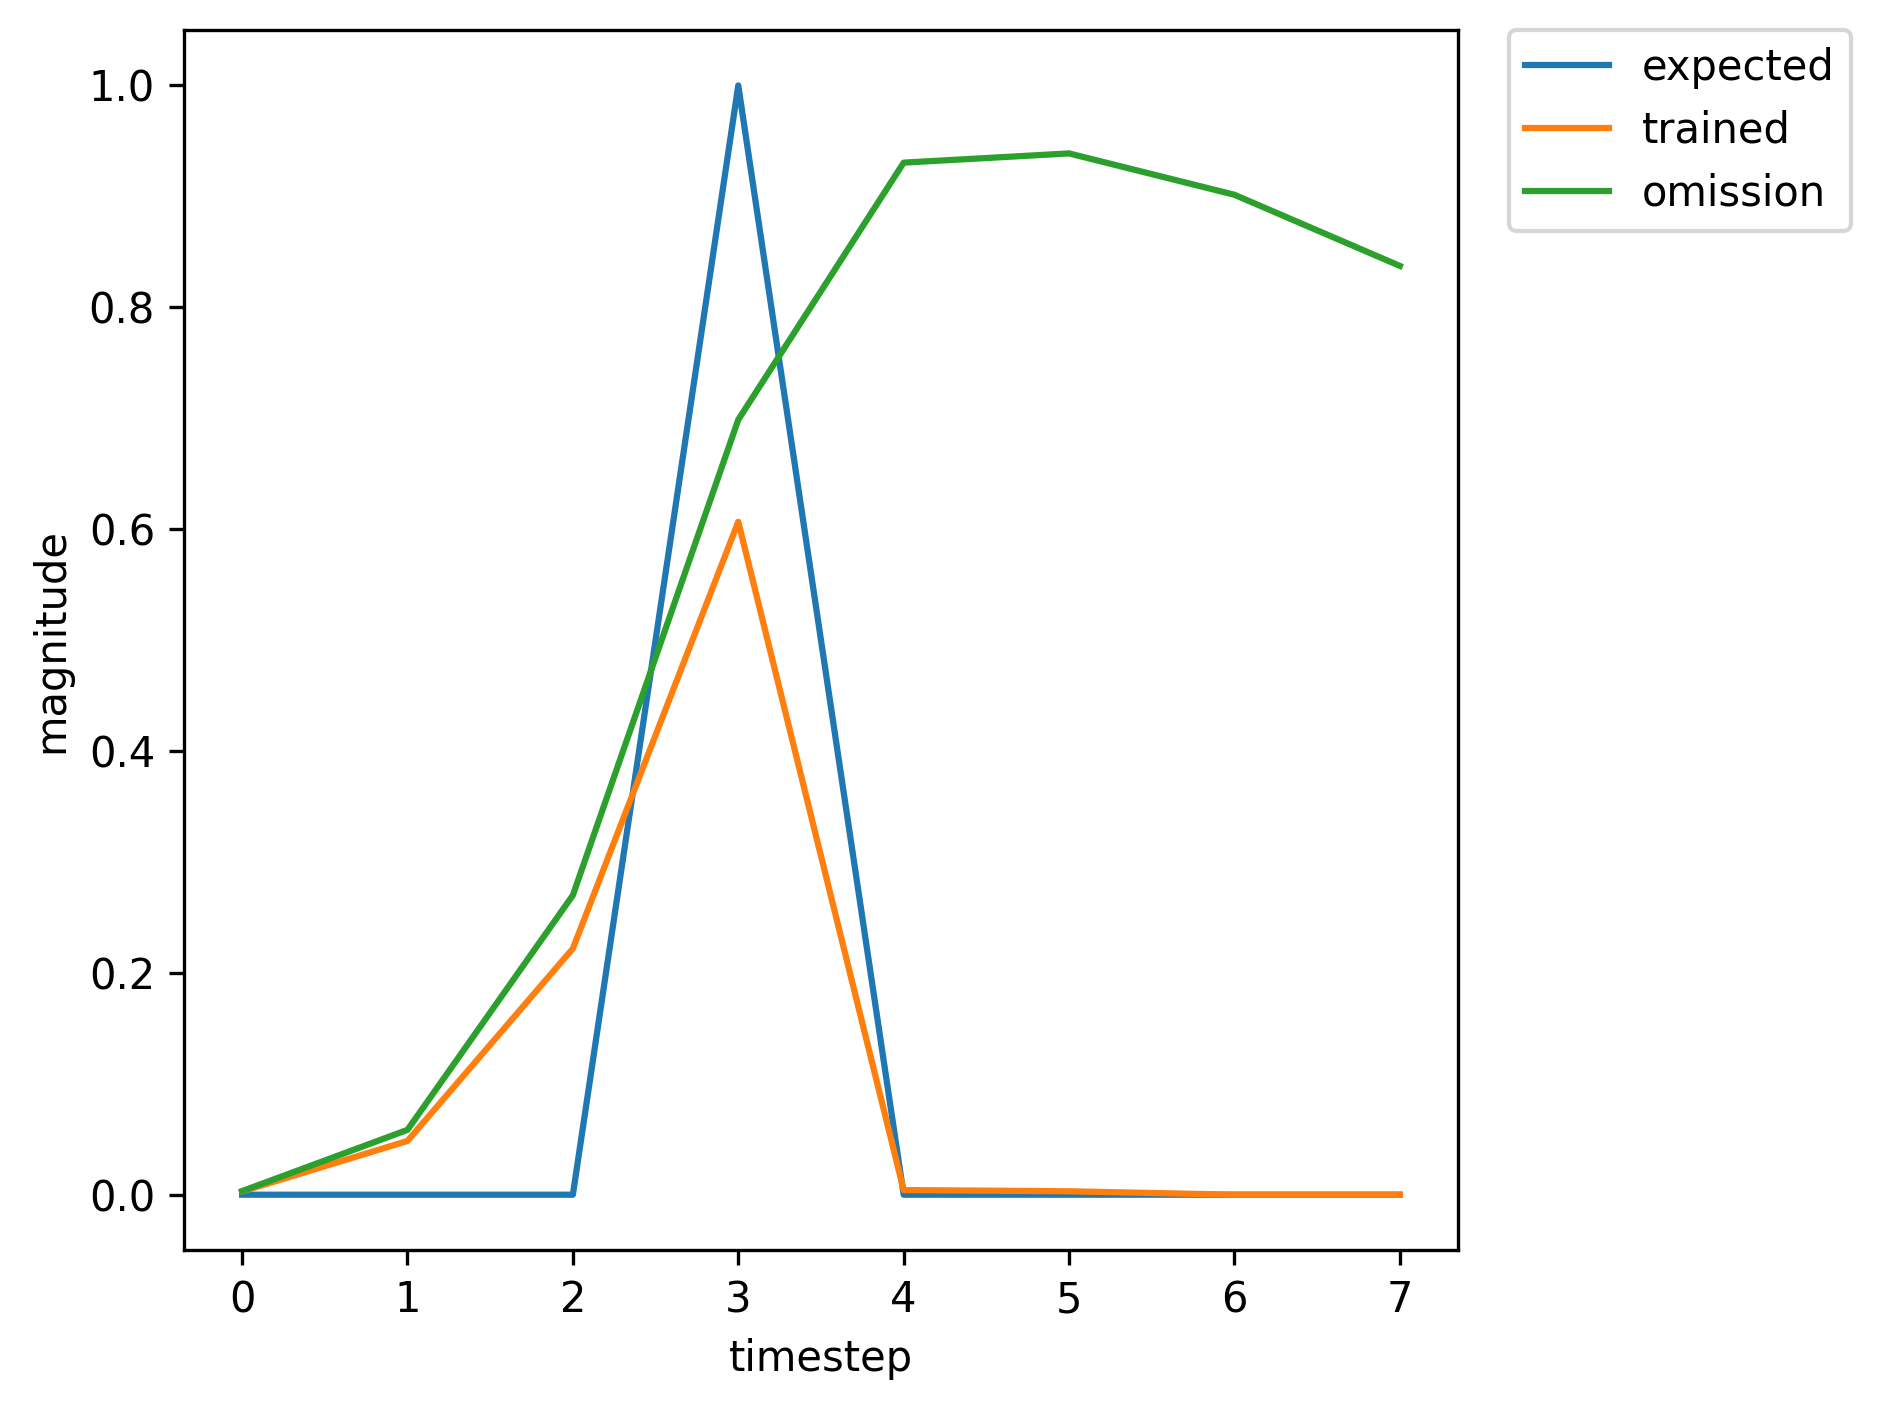

The table this chart was drawn from, first rows:
, input, expected_output, network_output
0, 1.0, 0, 0.001616
1, 0.0, 0, 0.01828
2, 0.0, 0, 0.06831
3, 2.0, 1, 0.2091
4, 0.0, 0, 0.002676
5, 0.0, 0, 0.003136
6, 0.0, 0, 0.003352
7, 0.0, 0, 0.003186
8, 1.0, 0, 0.002866
9, 0.0, 0, 0.04325
10, 0.0, 0, 0.1921
11, 2.0, 1, 0.5378
12, 0.0, 0, 0.003725
13, 0.0, 0, 0.002995
14, 0.0, 0, 0.003119
15, 1.0, 0, 0.002959
16, 0.0, 0, 0.04842
17, 0.0, 0, 0.2217
18, 2.0, 1, 0.6061
19, 0.0, 0, 0.004189
20, 0.0, 0, 0.003089
21, 0.0, 0, 0.003221
22, 0.0, 0, 0.003069
23, 1.0, 0, 0.002771
24, 0.0, 0, 0.04116
25, 0.0, 0, 0.1815
26, 2.0, 1, 0.5162
27, 0.0, 0, 0.003649
28, 0.0, 0, 0.003018
29, 1.0, 0, 0.00315
30, 0.0, 0, 0.05637
31, 0.0, 0, 0.2601
32, 2.0, 1, 0.6841
33, 0.0, 0, 0.004938
34, 0.0, 0, 0.003242
35, 0.0, 0, 0.003384
36, 0.0, 0, 0.003246
37, 1.0, 0, 0.002937
38, 0.0, 0, 0.04537
39, 0.0, 0, 0.2036
40, 2.0, 1, 0.5621
41, 0.0, 0, 0.003843
42, 0.0, 0, 0.002994
43, 0.0, 0, 0.003115
44, 0.0, 0, 0.002956
45, 1.0, 0, 0.002667
46, 0.0, 0, 0.03866
47, 0.0, 0, 0.1683
48, 2.0, 1, 0.4867
49, 0.0, 0, 0.003536
50, 0.0, 0, 0.003033
51, 1.0, 0, 0.003172
52, 0.0, 0, 0.05701
53, 0.0, 0, 0.2633
54, 2.0, 1, 0.6885
55, 0.0, 0, 0.004971
56, 0.0, 0, 0.003238
57, 0.0, 0, 0.003378
58, 0.0, 0, 0.003239
59, 1.0, 0, 0.002931
... 300 more rows
